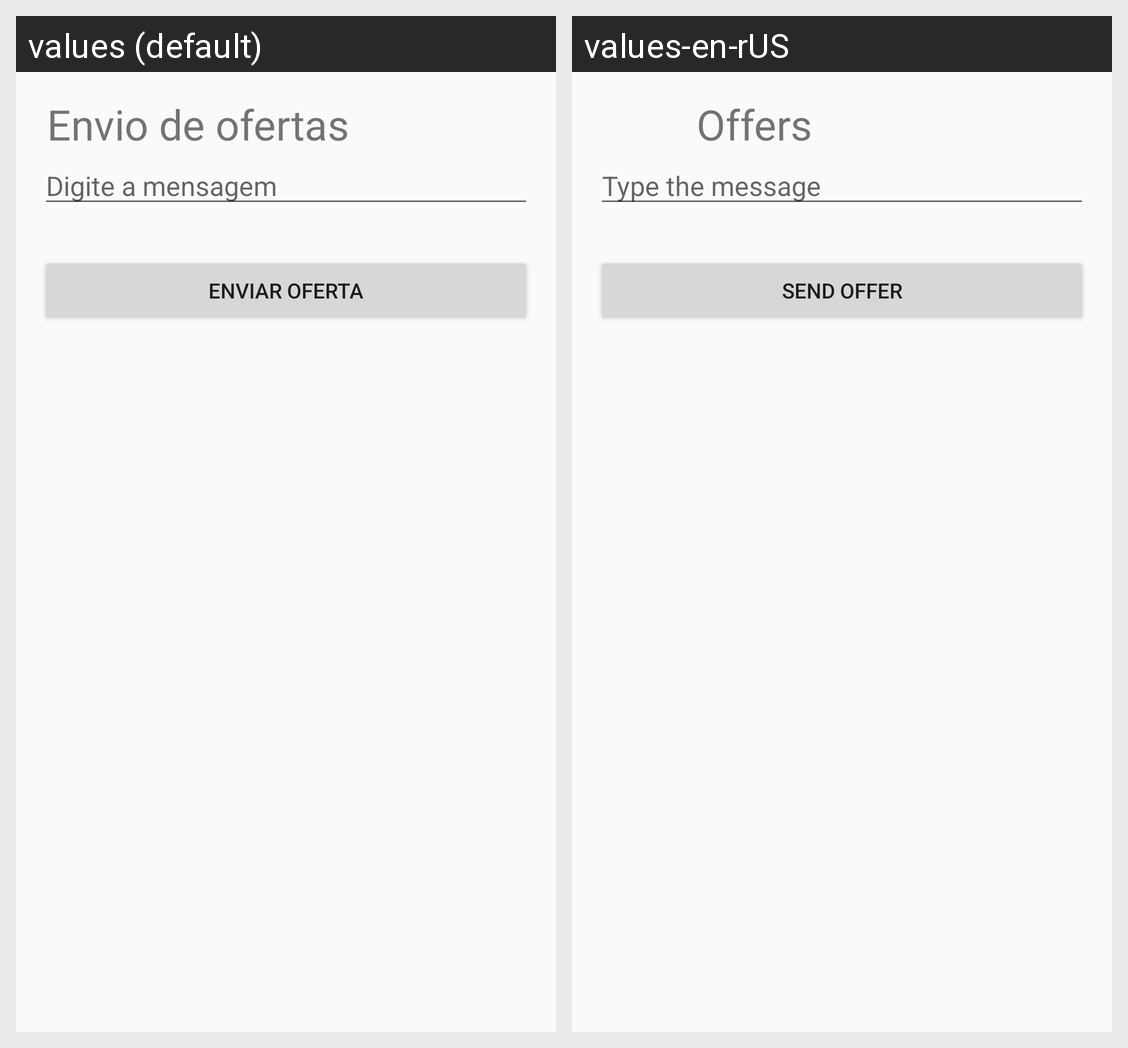

Here is an Android app screen in its default locale and in the app's own translations. Write out the translated-string differences for the strings that appear on this screen.
Android screen res/layout/activity_enviodeofertas.xml rendered under 2 locales, left to right: values (default), values-en-rUS. Device: Nexus 5 (rendered at 1080×1920; each locale shown at half size, 540×960, under a caption strip naming it); theme AppTheme.
Strings drawn on this screen, with the default value and each locale's value (text and hints the layout hard-codes, and strings that could not be matched under every locale, appear in the picture but are not listed):

Envioferta
  values: Envio de ofertas
  values-en-rUS: Offers

Email
  values: Digite a mensagem
  values-en-rUS: Type the message

Enviaremail
  values: ENVIAR OFERTA
  values-en-rUS: SEND OFFER
